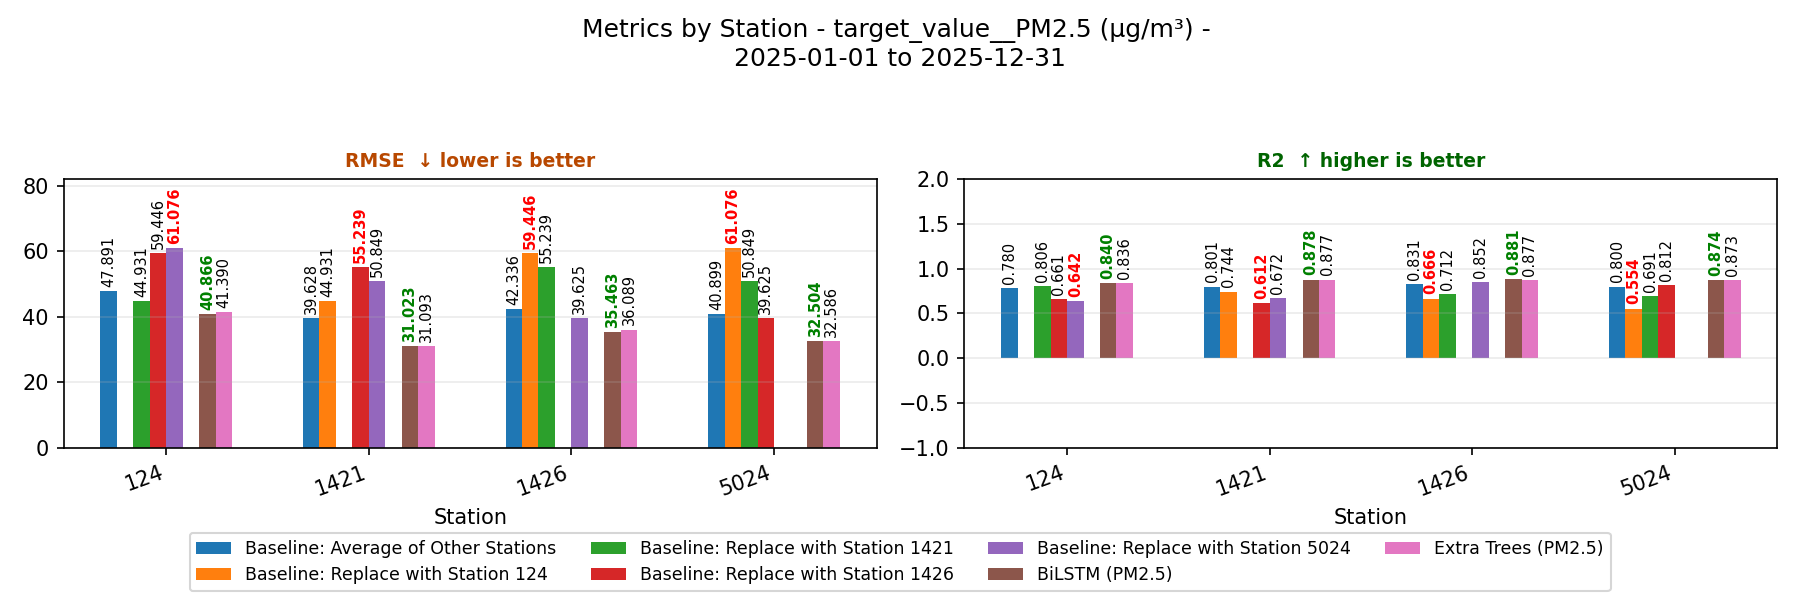

The file beside this chart, header and first rows:
algorithm, station, period, period_start, period_end, RMSE, R2
Baseline: Average of Other Stations, 124, period_01, 2025-01-01T00:00:00, 2025-12-31T23:59:59, 47.89, 0.7798
Baseline: Average of Other Stations, 1421, period_01, 2025-01-01T00:00:00, 2025-12-31T23:59:59, 39.63, 0.8006
Baseline: Average of Other Stations, 1426, period_01, 2025-01-01T00:00:00, 2025-12-31T23:59:59, 42.34, 0.8307
Baseline: Average of Other Stations, 5024, period_01, 2025-01-01T00:00:00, 2025-12-31T23:59:59, 40.9, 0.7998
Baseline: Replace with Station 124, 124, period_01, 2025-01-01T00:00:00, 2025-12-31T23:59:59, , 
Baseline: Replace with Station 124, 1421, period_01, 2025-01-01T00:00:00, 2025-12-31T23:59:59, 44.93, 0.7436
Baseline: Replace with Station 124, 1426, period_01, 2025-01-01T00:00:00, 2025-12-31T23:59:59, 59.45, 0.6661
Baseline: Replace with Station 124, 5024, period_01, 2025-01-01T00:00:00, 2025-12-31T23:59:59, 61.08, 0.5536
Baseline: Replace with Station 1421, 124, period_01, 2025-01-01T00:00:00, 2025-12-31T23:59:59, 44.93, 0.8062
Baseline: Replace with Station 1421, 1421, period_01, 2025-01-01T00:00:00, 2025-12-31T23:59:59, , 
Baseline: Replace with Station 1421, 1426, period_01, 2025-01-01T00:00:00, 2025-12-31T23:59:59, 55.24, 0.7117
Baseline: Replace with Station 1421, 5024, period_01, 2025-01-01T00:00:00, 2025-12-31T23:59:59, 50.85, 0.6906
Baseline: Replace with Station 1426, 124, period_01, 2025-01-01T00:00:00, 2025-12-31T23:59:59, 59.45, 0.6607
Baseline: Replace with Station 1426, 1421, period_01, 2025-01-01T00:00:00, 2025-12-31T23:59:59, 55.24, 0.6125
Baseline: Replace with Station 1426, 1426, period_01, 2025-01-01T00:00:00, 2025-12-31T23:59:59, , 
Baseline: Replace with Station 1426, 5024, period_01, 2025-01-01T00:00:00, 2025-12-31T23:59:59, 39.63, 0.8121
Baseline: Replace with Station 5024, 124, period_01, 2025-01-01T00:00:00, 2025-12-31T23:59:59, 61.08, 0.6418
Baseline: Replace with Station 5024, 1421, period_01, 2025-01-01T00:00:00, 2025-12-31T23:59:59, 50.85, 0.6716
Baseline: Replace with Station 5024, 1426, period_01, 2025-01-01T00:00:00, 2025-12-31T23:59:59, 39.63, 0.8516
Baseline: Replace with Station 5024, 5024, period_01, 2025-01-01T00:00:00, 2025-12-31T23:59:59, , 
BiLSTM (PM2.5), 124, period_01, 2025-01-01T00:00:00, 2025-12-31T23:59:59, 40.87, 0.8397
BiLSTM (PM2.5), 1421, period_01, 2025-01-01T00:00:00, 2025-12-31T23:59:59, 31.02, 0.8778
BiLSTM (PM2.5), 1426, period_01, 2025-01-01T00:00:00, 2025-12-31T23:59:59, 35.46, 0.8812
BiLSTM (PM2.5), 5024, period_01, 2025-01-01T00:00:00, 2025-12-31T23:59:59, 32.5, 0.8736
Extra Trees (PM2.5), 124, period_01, 2025-01-01T00:00:00, 2025-12-31T23:59:59, 41.39, 0.8355
Extra Trees (PM2.5), 1421, period_01, 2025-01-01T00:00:00, 2025-12-31T23:59:59, 31.09, 0.8772
Extra Trees (PM2.5), 1426, period_01, 2025-01-01T00:00:00, 2025-12-31T23:59:59, 36.09, 0.8769
Extra Trees (PM2.5), 5024, period_01, 2025-01-01T00:00:00, 2025-12-31T23:59:59, 32.59, 0.8729
